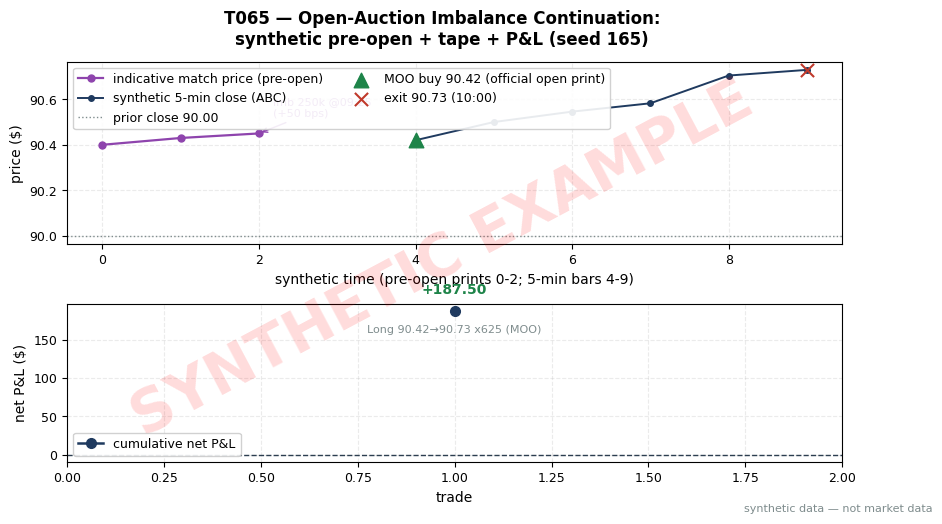

This chart was generated by the following Python code: (Note: this script raises an exception after producing the figure.)
"""T065 worked-example chart — MUST match the T4 table in batches/TB7/T065.md.
seed 165. Run from quant-signals-deep/: python3 batches/TB7/plot_T065.py
All numbers synthetic.
"""
import matplotlib
matplotlib.use("Agg")  # headless render on the Mac/VM
import matplotlib.pyplot as plt
import numpy as np

# ---- HOUSE STYLE (do not restyle) ----
plt.rcParams.update({
    "figure.figsize": (10, 5.2),
    "figure.dpi": 150,
    "savefig.dpi": 150,
    "font.family": "DejaVu Sans",
    "font.size": 10,
    "axes.titlesize": 13,
    "axes.titleweight": "bold",
    "axes.labelsize": 10,
    "axes.grid": True,
    "grid.alpha": 0.25,
    "grid.linestyle": "--",
    "xtick.labelsize": 9,
    "ytick.labelsize": 9,
    "legend.fontsize": 9,
    "legend.framealpha": 0.9,
})
PALETTE = {
    "price":   "#1f3a5f",  # dark navy — primary price/equity line
    "signal":  "#c0392b",  # red — signal / entries
    "signal2": "#8e44ad",  # purple — secondary signal
    "volume":  "#7f8c8d",  # grey — volume bars
    "band":    "#aed6f1",  # light blue — bands / fill
    "profit":  "#1e8449",  # green — profits / long
    "loss":    "#922b21",  # dark red — losses / short
    "zero":    "#2c3e50",  # baseline
}

rng = np.random.default_rng(165)  # seed stated in T065.md T4

# ---- synthetic tape anchored to the T4 numbers ----
# pre-open: prior close 90.00; 09:15 indicative ~90.40; 09:25 indicative 90.45 (P_hat, T4).
# official open print 90.42 (MOO fill, T4); 10:00 exit 90.73 (T4).
pre_xs = np.array([0, 1, 2])                       # 09:15, 09:20, 09:25
indic = np.array([90.40, 90.43, 90.45])

N = 6                                              # 09:30-10:00, 5-min bars
close = np.linspace(90.42, 90.73, N) + rng.normal(0, 0.03, N)
close[0] = 90.42                                   # official open print = MOO fill (T4)
close[-1] = 90.73                                  # 10:00 exit (T4)
xs = np.arange(N)

fig, (ax1, ax2) = plt.subplots(2, 1, sharex=False,
                               gridspec_kw={"hspace": 0.35, "height_ratios": [1.15, 1]})
fig.suptitle("T065 — Open-Auction Imbalance Continuation:\nsynthetic pre-open + tape + P&L (seed 165)",
             fontweight="bold")

# Top: pre-open indicative (left) + continuous tape (right) on a shared time feel
ax1.plot(pre_xs, indic, color=PALETTE["signal2"], lw=1.6, marker="o", ms=5,
         label="indicative match price (pre-open)")
ax1.plot(xs + 4, close, color=PALETTE["price"], lw=1.4, marker="o", ms=4,
         label="synthetic 5-min close (ABC)")
ax1.axhline(90.00, color=PALETTE["volume"], lw=1.0, ls=":", label="prior close 90.00")
ax1.scatter([4], [90.42], color=PALETTE["profit"], marker="^", s=110, zorder=5,
            label="MOO buy 90.42 (official open print)")
ax1.scatter([9], [90.73], color=PALETTE["signal"], marker="x", s=90, zorder=5,
            label="exit 90.73 (10:00)")
ax1.annotate("imb 250k @09:25\n(+50 bps)", (2, 90.45), textcoords="offset points",
             xytext=(10, 12), fontsize=8, color=PALETTE["signal2"],
             arrowprops=dict(arrowstyle="->", color=PALETTE["signal2"], lw=1))
ax1.set_ylabel("price ($)")
ax1.set_xlabel("synthetic time (pre-open prints 0-2; 5-min bars 4-9)")
ax1.legend(loc="upper left", ncol=2)

# Bottom: cumulative net P&L — T4 ledger: gross +193.75, comm -6.25, net +187.50
trades = [("Long", 90.42, 90.73, +193.75, -6.25, +187.50)]
net = np.array([t[5] for t in trades])
cum_net = np.cumsum(net)
ax2.plot([1], cum_net, color=PALETTE["price"], lw=1.8, marker="o", ms=7,
         label="cumulative net P&L")
ax2.axhline(0, color=PALETTE["zero"], lw=1, ls="--")
ax2.annotate(f"{net[0]:+.2f}", (1, cum_net[0]), textcoords="offset points",
             xytext=(0, 12), ha="center", fontsize=10, color=PALETTE["profit"], weight="bold")
ax2.annotate("Long 90.42\u219290.73 x625 (MOO)", (1, cum_net[0]),
             textcoords="offset points", xytext=(0, -16), ha="center", fontsize=8,
             color=PALETTE["volume"])
ax2.set_ylabel("net P&L ($)")
ax2.set_xlabel("trade")
ax2.set_xlim(0, 2)
ax2.legend(loc="lower left")

# ---- SYNTHETIC WATERMARK (mandatory) ----
fig = plt.gcf()
fig.text(0.5, 0.5, "SYNTHETIC EXAMPLE", fontsize=42, color="red", alpha=0.14,
         ha="center", va="center", rotation=28, weight="bold", zorder=10)
fig.text(0.99, 0.01, "synthetic data — not market data", fontsize=8, color="#7f8c8d",
         ha="right", va="bottom")
plt.tight_layout()
plt.savefig("images/T065_example.png", bbox_inches="tight")
plt.close()
print("wrote images/T065_example.png; final cum net =", cum_net[-1])
